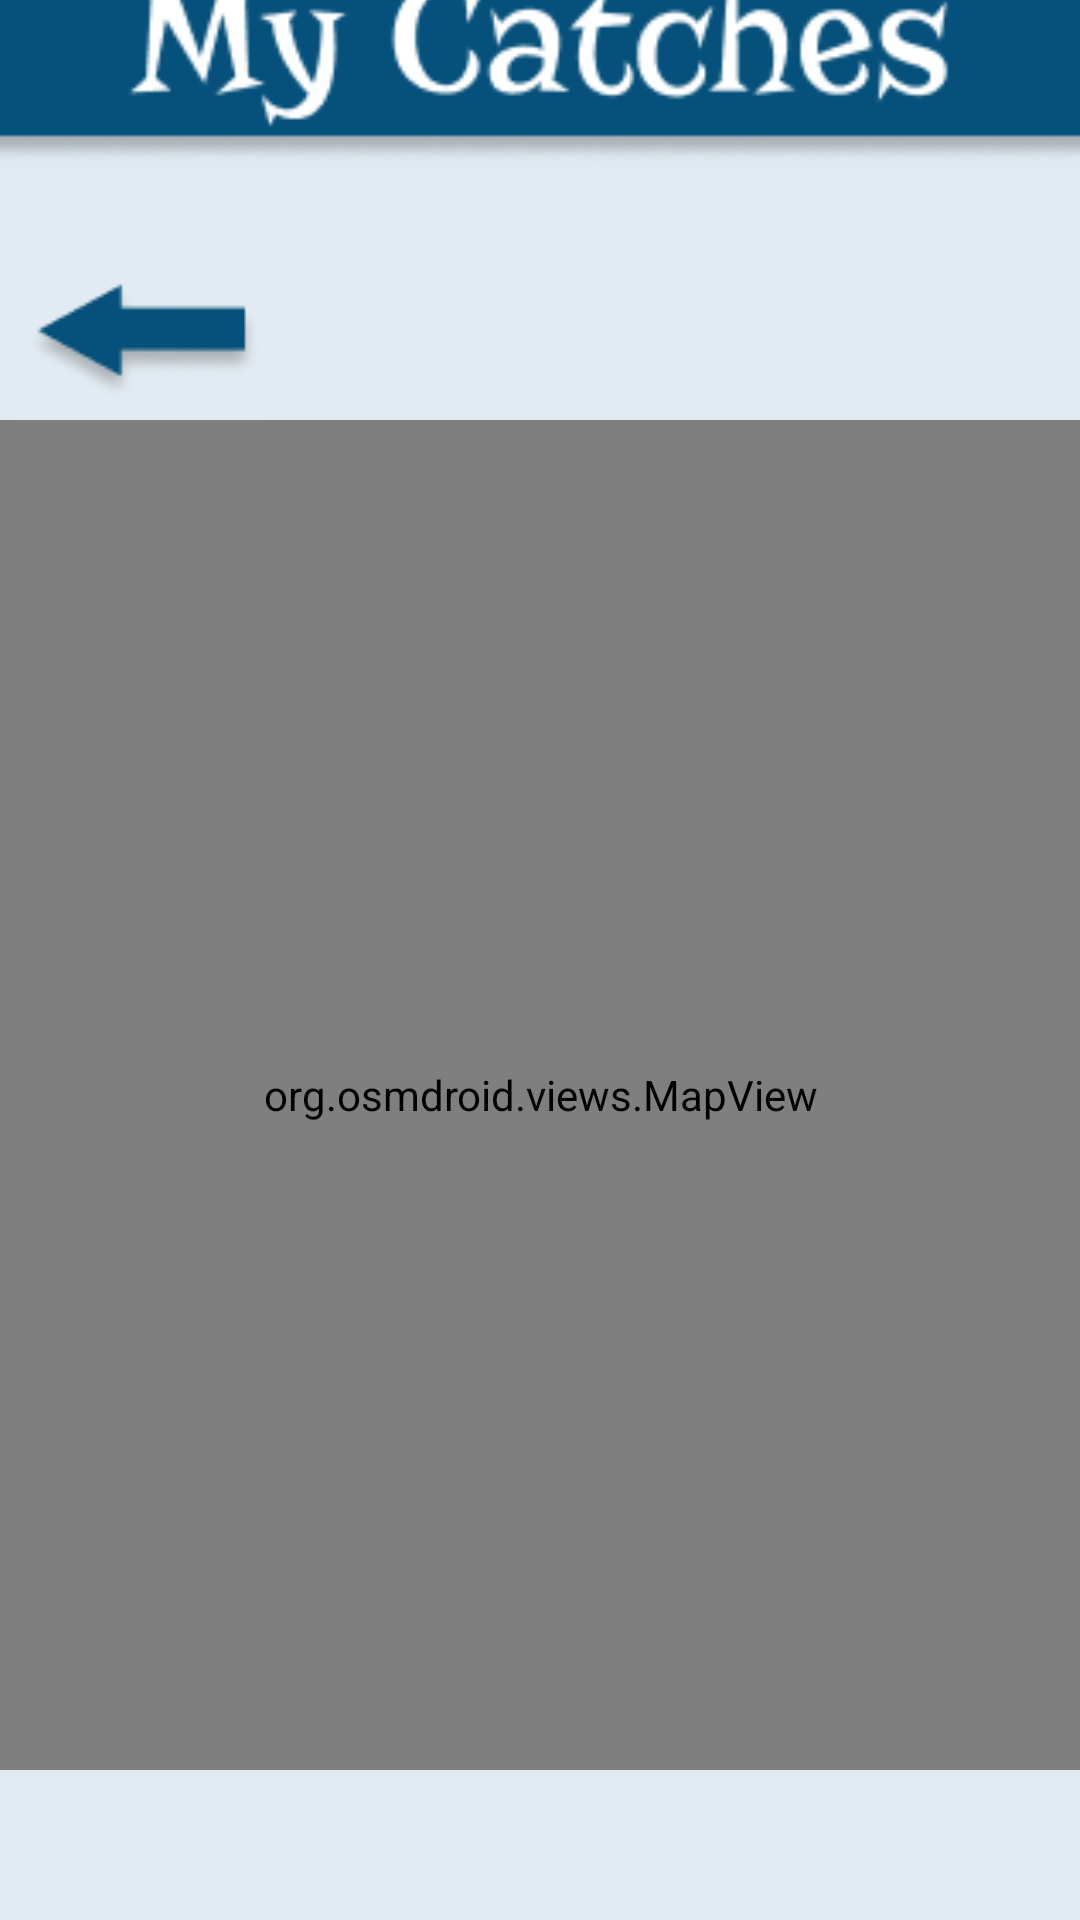

The Android layout XML behind this screen, and the referenced resources:
<!-- AndroidManifest.xml: application theme Theme.FishCatcher -->
<!-- res/layout/mycatches_view.xml -->
<?xml version="1.0" encoding="utf-8"?>
<androidx.constraintlayout.widget.ConstraintLayout xmlns:android="http://schemas.android.com/apk/res/android"
    xmlns:app="http://schemas.android.com/apk/res-auto"
    xmlns:tools="http://schemas.android.com/tools"
    android:layout_width="match_parent"
    android:layout_height="match_parent"
    android:background="#1006517B"
    android:parentActivityName="com.example.fishcatcher.catcher">

    <LinearLayout
        android:layout_width="409dp"
        android:layout_height="729dp"
        android:background="#1006517B"
        android:orientation="vertical"
        app:layout_constraintBottom_toBottomOf="parent"
        app:layout_constraintEnd_toEndOf="parent"
        app:layout_constraintStart_toStartOf="parent"
        app:layout_constraintTop_toTopOf="parent">

        <ImageView
            android:id="@+id/imageView4"
            android:layout_width="match_parent"
            android:layout_height="124dp"
            app:srcCompat="@drawable/top_mycatches" />

        <ImageButton
            android:id="@+id/mycatches_backButton"
            android:layout_width="82dp"
            android:layout_height="60dp"
            android:layout_marginLeft="30dp"
            android:background="#1006517B"
            android:backgroundTint="@color/white"
            app:srcCompat="@drawable/backbuttonimage" />

        <org.osmdroid.views.MapView
            android:id="@+id/map"
            android:layout_width="match_parent"
            android:layout_height="450dp" />
    </LinearLayout>
</androidx.constraintlayout.widget.ConstraintLayout>
<!-- resources referenced by this layout -->
<resources>
  <color name="white">#FFFFFFFF</color>
  <!-- drawable backbuttonimage: png bitmap (drawable, 2292 bytes) -->
  <!-- drawable top_mycatches: png bitmap (drawable, 6617 bytes) -->
  <style name="Theme.FishCatcher" parent="Theme.MaterialComponents.DayNight.NoActionBar">
          
          <item name="colorPrimary">@color/purple_500</item>
          <item name="colorPrimaryVariant">@color/purple_700</item>
          <item name="colorOnPrimary">@color/white</item>
          
          <item name="colorSecondary">@color/teal_200</item>
          <item name="colorSecondaryVariant">@color/teal_700</item>
          <item name="colorOnSecondary">@color/black</item>
          
          <item name="android:statusBarColor" tools:targetApi="l">?attr/colorPrimaryVariant</item>
          
      </style>
  <color name="purple_500">#FF6200EE</color>
  <color name="purple_700">#FF3700B3</color>
  <color name="teal_200">#FF03DAC5</color>
  <color name="teal_700">#FF018786</color>
  <color name="black">#FF000000</color>
</resources>
